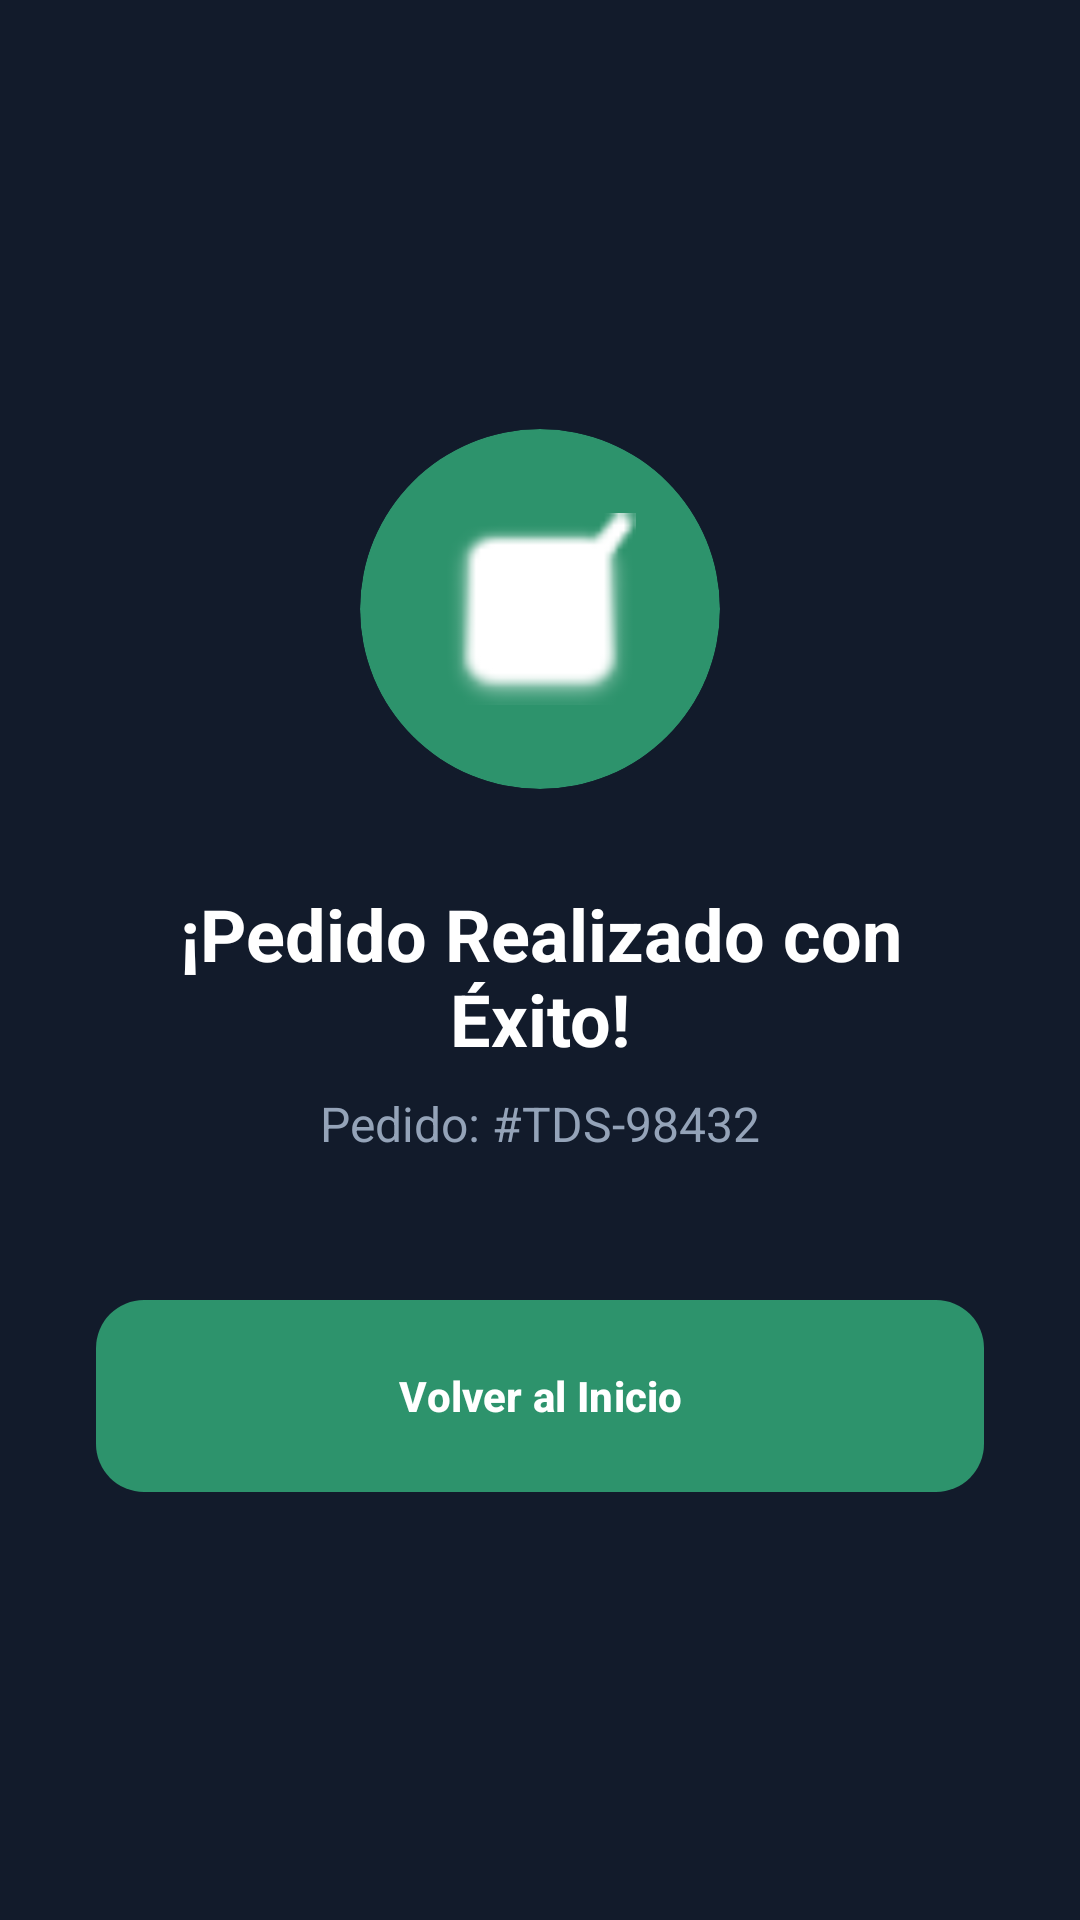

Here is an Android app screen rendered from its layout file. Give the layout XML and the strings, colors and styles it references.
<!-- AndroidManifest.xml: application theme Theme.TuDorsalShop -->
<!-- res/layout/activity_success.xml -->
<?xml version="1.0" encoding="utf-8"?>
<androidx.constraintlayout.widget.ConstraintLayout xmlns:android="http://schemas.android.com/apk/res/android"
    xmlns:app="http://schemas.android.com/apk/res-auto"
    android:layout_width="match_parent"
    android:layout_height="match_parent"
    android:background="@color/primary_dark"
    android:padding="32dp">

    <com.google.android.material.card.MaterialCardView
        android:id="@+id/iconContainer"
        android:layout_width="120dp"
        android:layout_height="120dp"
        app:cardBackgroundColor="@color/accent_green"
        app:cardCornerRadius="60dp"
        app:layout_constraintBottom_toTopOf="@+id/tvSuccessTitle"
        app:layout_constraintEnd_toEndOf="parent"
        app:layout_constraintStart_toStartOf="parent"
        app:layout_constraintTop_toTopOf="parent"
        app:layout_constraintVertical_chainStyle="packed">

        <ImageView
            android:layout_width="64dp"
            android:layout_height="64dp"
            android:layout_gravity="center"
            android:src="@android:drawable/checkbox_on_background"
            app:tint="@color/white" />
    </com.google.android.material.card.MaterialCardView>

    <TextView
        android:id="@+id/tvSuccessTitle"
        android:layout_width="wrap_content"
        android:layout_height="wrap_content"
        android:layout_marginTop="32dp"
        android:text="@string/payment_success_title"
        android:textColor="@color/white"
        android:textSize="24sp"
        android:textStyle="bold"
        android:gravity="center"
        app:layout_constraintBottom_toTopOf="@+id/tvOrderNumber"
        app:layout_constraintEnd_toEndOf="parent"
        app:layout_constraintStart_toStartOf="parent"
        app:layout_constraintTop_toBottomOf="@+id/iconContainer" />

    <TextView
        android:id="@+id/tvOrderNumber"
        android:layout_width="wrap_content"
        android:layout_height="wrap_content"
        android:layout_marginTop="8dp"
        android:text="@string/order_number_label"
        android:textColor="@color/text_dimmed"
        android:textSize="16sp"
        app:layout_constraintBottom_toTopOf="@+id/btnBackHome"
        app:layout_constraintEnd_toEndOf="parent"
        app:layout_constraintStart_toStartOf="parent"
        app:layout_constraintTop_toBottomOf="@+id/tvSuccessTitle" />

    <com.google.android.material.button.MaterialButton
        android:id="@+id/btnBackHome"
        android:layout_width="match_parent"
        android:layout_height="64dp"
        android:layout_marginTop="48dp"
        android:text="@string/back_to_home"
        android:textStyle="bold"
        app:layout_constraintBottom_toBottomOf="parent"
        app:layout_constraintTop_toBottomOf="@+id/tvOrderNumber" />

</androidx.constraintlayout.widget.ConstraintLayout>
<!-- resources referenced by this layout -->
<resources>
  <color name="accent_green">#2D936C</color>
  <color name="primary_dark">#121B2B</color>
  <color name="text_dimmed">#94A3B8</color>
  <color name="white">#FFFFFF</color>
  <string name="back_to_home">Volver al Inicio</string>
  <string name="order_number_label">Pedido: #TDS-98432</string>
  <string name="payment_success_title">¡Pedido Realizado con Éxito!</string>
  <style name="Theme.TuDorsalShop" parent="Theme.Material3.DayNight.NoActionBar">
          
          <item name="colorPrimary">@color/accent_green</item>
          <item name="colorOnPrimary">@color/white</item>
          <item name="colorPrimaryContainer">@color/surface_slate</item>
          <item name="colorOnPrimaryContainer">@color/text_bone</item>
          
          <item name="colorSecondary">@color/accent_green</item>
          <item name="colorOnSecondary">@color/white</item>
          
          <item name="android:windowBackground">@color/primary_dark</item>
          <item name="android:statusBarColor">@color/primary_dark</item>
          <item name="android:navigationBarColor">@color/primary_dark</item>
  
          
          <item name="materialCardViewStyle">@style/Widget.TuDorsal.Card</item>
          <item name="textInputStyle">@style/Widget.TuDorsal.TextInputLayout</item>
          <item name="materialButtonStyle">@style/Widget.TuDorsal.Button</item>
          <item name="bottomNavigationStyle">@style/Widget.TuDorsal.BottomNavigationView</item>
      </style>
  <color name="surface_slate">#1E293B</color>
  <color name="text_bone">#F8FAFC</color>
  <style name="Widget.TuDorsal.Card" parent="Widget.Material3.CardView.Filled">
          <item name="cardBackgroundColor">@color/surface_slate</item>
          <item name="shapeAppearanceOverlay">@style/ShapeAppearance.TuDorsal.Rounded24</item>
          <item name="cardElevation">0dp</item>
      </style>
  <style name="Widget.TuDorsal.TextInputLayout" parent="Widget.Material3.TextInputLayout.OutlinedBox">
          <item name="boxStrokeColor">@color/accent_green</item>
          <item name="hintTextColor">@color/accent_green</item>
          <item name="placeholderTextColor">@color/text_dimmed</item>
          <item name="boxCornerRadiusTopStart">16dp</item>
          <item name="boxCornerRadiusTopEnd">16dp</item>
          <item name="boxCornerRadiusBottomStart">16dp</item>
          <item name="boxCornerRadiusBottomEnd">16dp</item>
          <item name="android:textColorHint">@color/text_dimmed</item>
      </style>
  <style name="Widget.TuDorsal.Button" parent="Widget.Material3.Button">
          <item name="shapeAppearanceOverlay">@style/ShapeAppearance.TuDorsal.Rounded16</item>
          <item name="backgroundTint">@color/accent_green</item>
          <item name="android:insetTop">0dp</item>
          <item name="android:insetBottom">0dp</item>
          <item name="android:textColor">@color/white</item>
      </style>
  <style name="Widget.TuDorsal.BottomNavigationView" parent="Widget.Material3.BottomNavigationView">
          <item name="backgroundTint">@color/primary_dark</item>
          <item name="itemIconTint">@color/bottom_nav_colors</item>
          <item name="itemTextColor">@color/bottom_nav_colors</item>
          <item name="itemActiveIndicatorStyle">@style/Widget.TuDorsal.Indicator</item>
      </style>
  <style name="ShapeAppearance.TuDorsal.Rounded24" parent="ShapeAppearance.Material3.MediumComponent">
          <item name="cornerSize">24dp</item>
      </style>
  <style name="ShapeAppearance.TuDorsal.Rounded16" parent="ShapeAppearance.Material3.SmallComponent">
          <item name="cornerSize">16dp</item>
      </style>
  <style name="Widget.TuDorsal.Indicator" parent="Widget.Material3.BottomNavigationView.ActiveIndicator">
          <item name="android:color">@color/accent_green</item>
      </style>
</resources>
